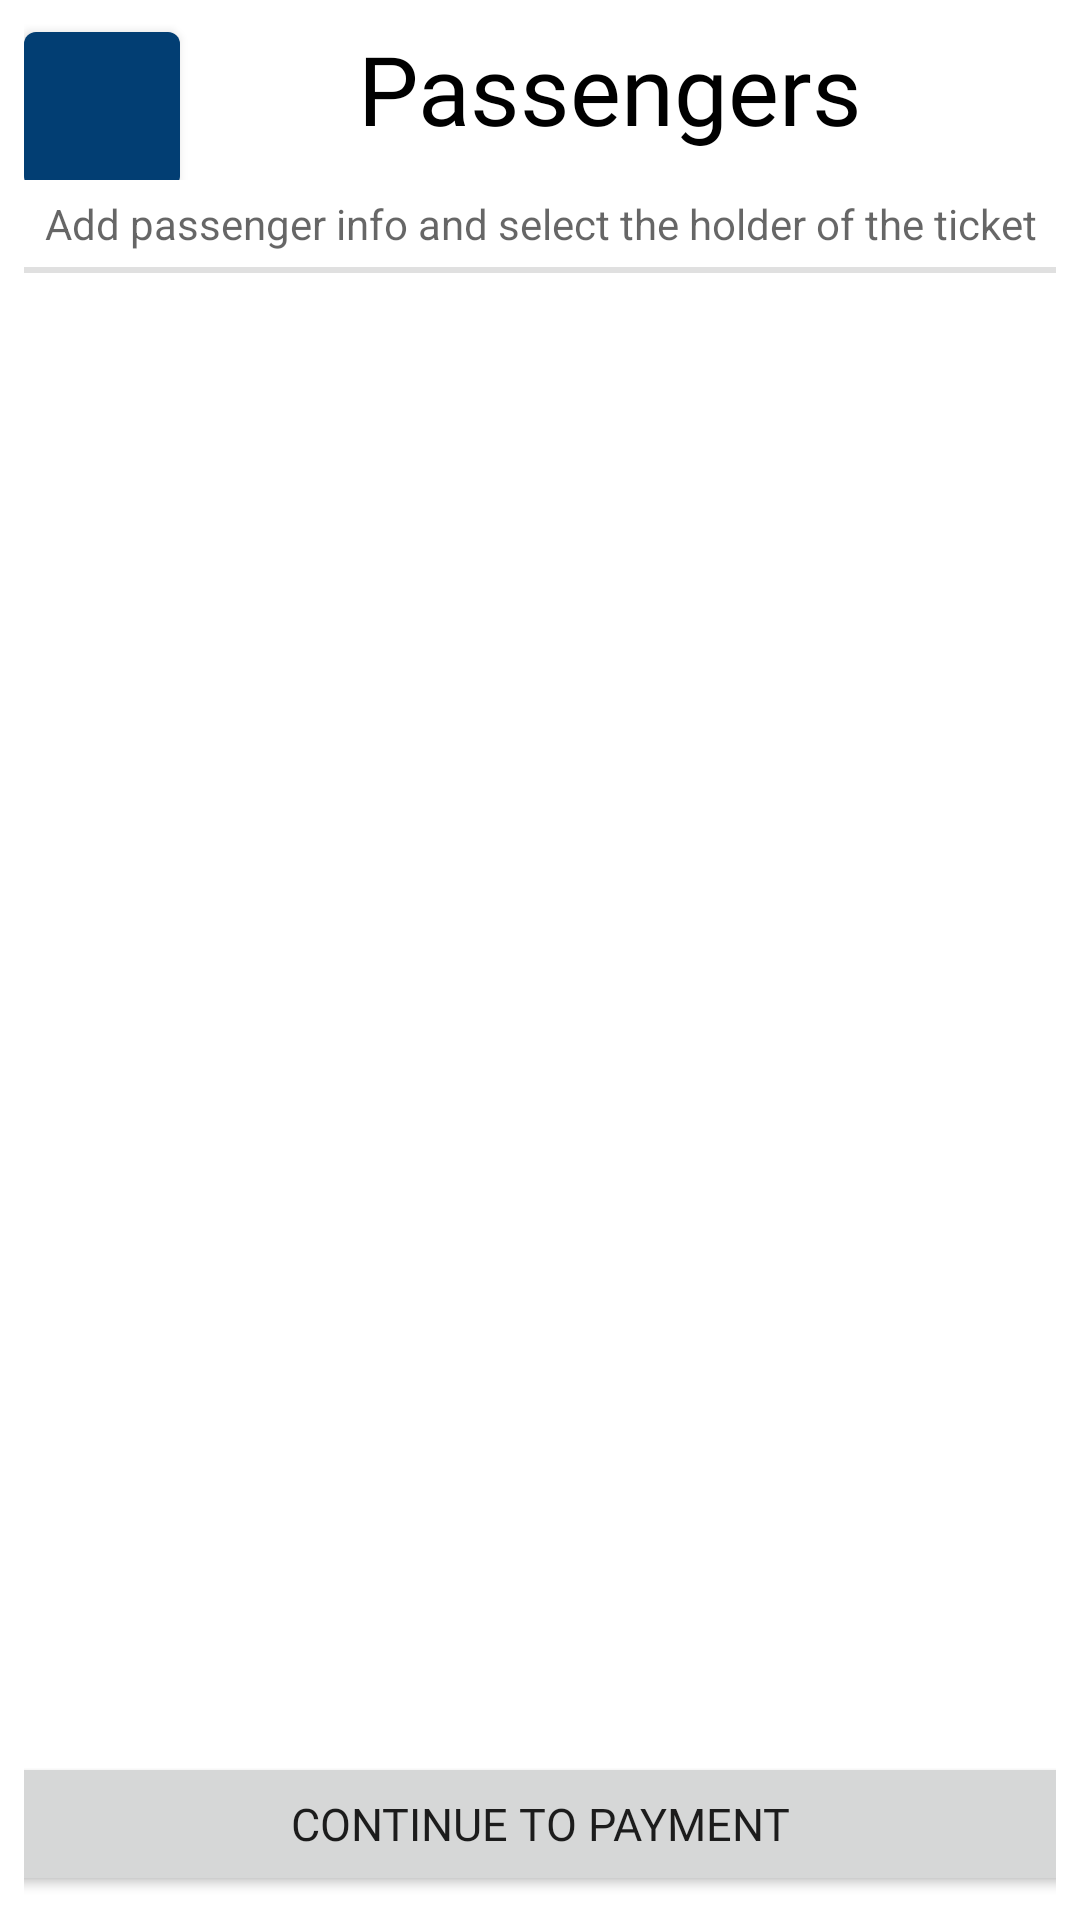

Layout XML and referenced resources for this Android screen:
<!-- AndroidManifest.xml: application theme Theme.Flyi.noActionBar -->
<!-- res/layout/activity_passengers.xml -->
<?xml version="1.0" encoding="utf-8"?>
<androidx.constraintlayout.widget.ConstraintLayout
        xmlns:android="http://schemas.android.com/apk/res/android"
        xmlns:tools="http://schemas.android.com/tools"
        xmlns:app="http://schemas.android.com/apk/res-auto"
        android:layout_width="match_parent"
        android:layout_height="match_parent"
        android:background="@color/white"
        tools:context=".passengers">
    <LinearLayout
            android:orientation="vertical"
            android:layout_margin="8dp"
            android:layout_width="match_parent"
            android:layout_height="match_parent"
            app:layout_constraintTop_toTopOf="parent"
            app:layout_constraintBottom_toBottomOf="parent" tools:ignore="MissingConstraints">
        <LinearLayout
                android:orientation="horizontal"
                android:layout_width="match_parent"
                android:layout_height="wrap_content">
            <com.google.android.material.button.MaterialButton
                    app:icon="@drawable/baseline_chevron_left_24"
                    android:layout_width="52dp"
                    android:layout_height="52dp"
                    android:insetLeft="0dp"
                    android:insetTop="0dp"
                    android:insetRight="0dp"
                    android:insetBottom="0dp"
                    app:iconPadding="0dp"
                    app:iconGravity="textStart"
                    android:id="@+id/goBackToDetail"/>
            <TextView
                    android:text="Passengers"
                    android:fontFamily="@font/opensans_bold"
                    android:textSize="32sp"
                    android:layout_width="287dp"
                    android:textColor="@android:color/black"
                    android:layout_height="match_parent" android:id="@+id/textView5" android:textAlignment="center"/>
            <Button
                    app:icon="@drawable/baseline_add_24"
                    android:layout_width="match_parent"
                    android:layout_height="match_parent" android:id="@+id/addNewPassenger"/>
        </LinearLayout>
        <TextView
                android:hint="Add passenger info and select the holder of the ticket"
                android:layout_width="match_parent"
                android:textColor="@android:color/black"
                android:layout_height="wrap_content"
                android:id="@+id/textView6"
                android:textAlignment="center"
                android:layout_marginTop="5dp"
                android:layout_marginBottom="5dp"/>
        <View
                android:id="@+id/divider4"
                android:layout_width="match_parent"
                android:layout_height="1dp"
                android:background="?android:attr/listDivider"
        />
        <View
                android:id="@+id/divider5"
                android:layout_width="match_parent"
                android:layout_height="1dp"
                android:background="?android:attr/listDivider"
        />
        <LinearLayout
                android:orientation="vertical"
                android:layout_width="wrap_content"
                android:layout_height="wrap_content" tools:layout_editor_absoluteY="1dp"
                tools:layout_editor_absoluteX="1dp">

            <ListView
                    android:layout_width="match_parent"
                    android:layout_height="wrap_content"
                    android:id="@+id/results_passengers">
            </ListView>
        </LinearLayout>
        <LinearLayout
                android:layout_width="match_parent"
                android:layout_height="match_parent"
                android:gravity="center|bottom"
                android:orientation="vertical">
            <TextView
                    android:layout_width="match_parent"
                    android:textColor="@android:color/black"
                    android:layout_height="wrap_content" android:id="@+id/price"/>
            <Button
                    android:text="Continue to payment"
                    android:layout_width="408dp"
                    android:fontFamily="@font/opensans_bold"
                    android:textSize="15dp"
                    android:layout_height="wrap_content" android:id="@+id/goToPayment"/>
        </LinearLayout>
    </LinearLayout>
</androidx.constraintlayout.widget.ConstraintLayout>
<!-- resources referenced by this layout -->
<resources>
  <color name="white">#FFFFFF</color>
  <style name="Theme.Flyi.noActionBar">
          <item name="windowActionBar">false</item>
          <item name="windowNoTitle">true</item>
      </style>
</resources>
